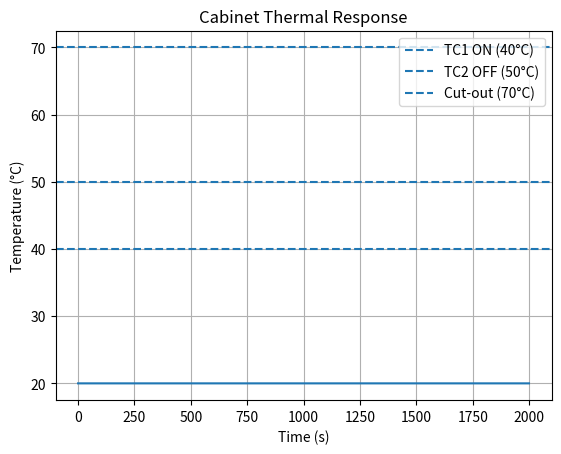

The script that saved this image: (Note: this script raises an exception after producing the figure.)
import numpy as np
import matplotlib.pyplot as plt

# Parameters
P = 400  # Heater power (W)
C = 5000  # Thermal capacitance (J/K)
k = 8     # Heat loss coefficient (W/K)
T_ambient = 20  # Ambient temp (°C)

# Controller setpoints
T_on = 40   # TC1 ON
T_off = 50  # TC2 OFF
T_cut = 70  # Thermal cut-out

# Simulation
dt = 1
t_max = 2000
time = np.arange(0, t_max, dt)

T = np.zeros_like(time)
T[0] = 20

heater_on = False

for i in range(1, len(time)):
    # Control logic
    if T[i-1] < T_on:
        heater_on = True
    if T[i-1] > T_off:
        heater_on = False
    if T[i-1] > T_cut:
        heater_on = False

    power = P if heater_on else 0

    # Thermal equation
    dTdt = (power - k * (T[i-1] - T_ambient)) / C
    T[i] = T[i-1] + dTdt * dt

# Plot
plt.figure()
plt.plot(time, T)
plt.axhline(T_on, linestyle='--', label='TC1 ON (40°C)')
plt.axhline(T_off, linestyle='--', label='TC2 OFF (50°C)')
plt.axhline(T_cut, linestyle='--', label='Cut-out (70°C)')
plt.xlabel("Time (s)")
plt.ylabel("Temperature (°C)")
plt.legend()
plt.title("Cabinet Thermal Response")
plt.grid()

plt.savefig("results/temperature_vs_time.png")
plt.show()
